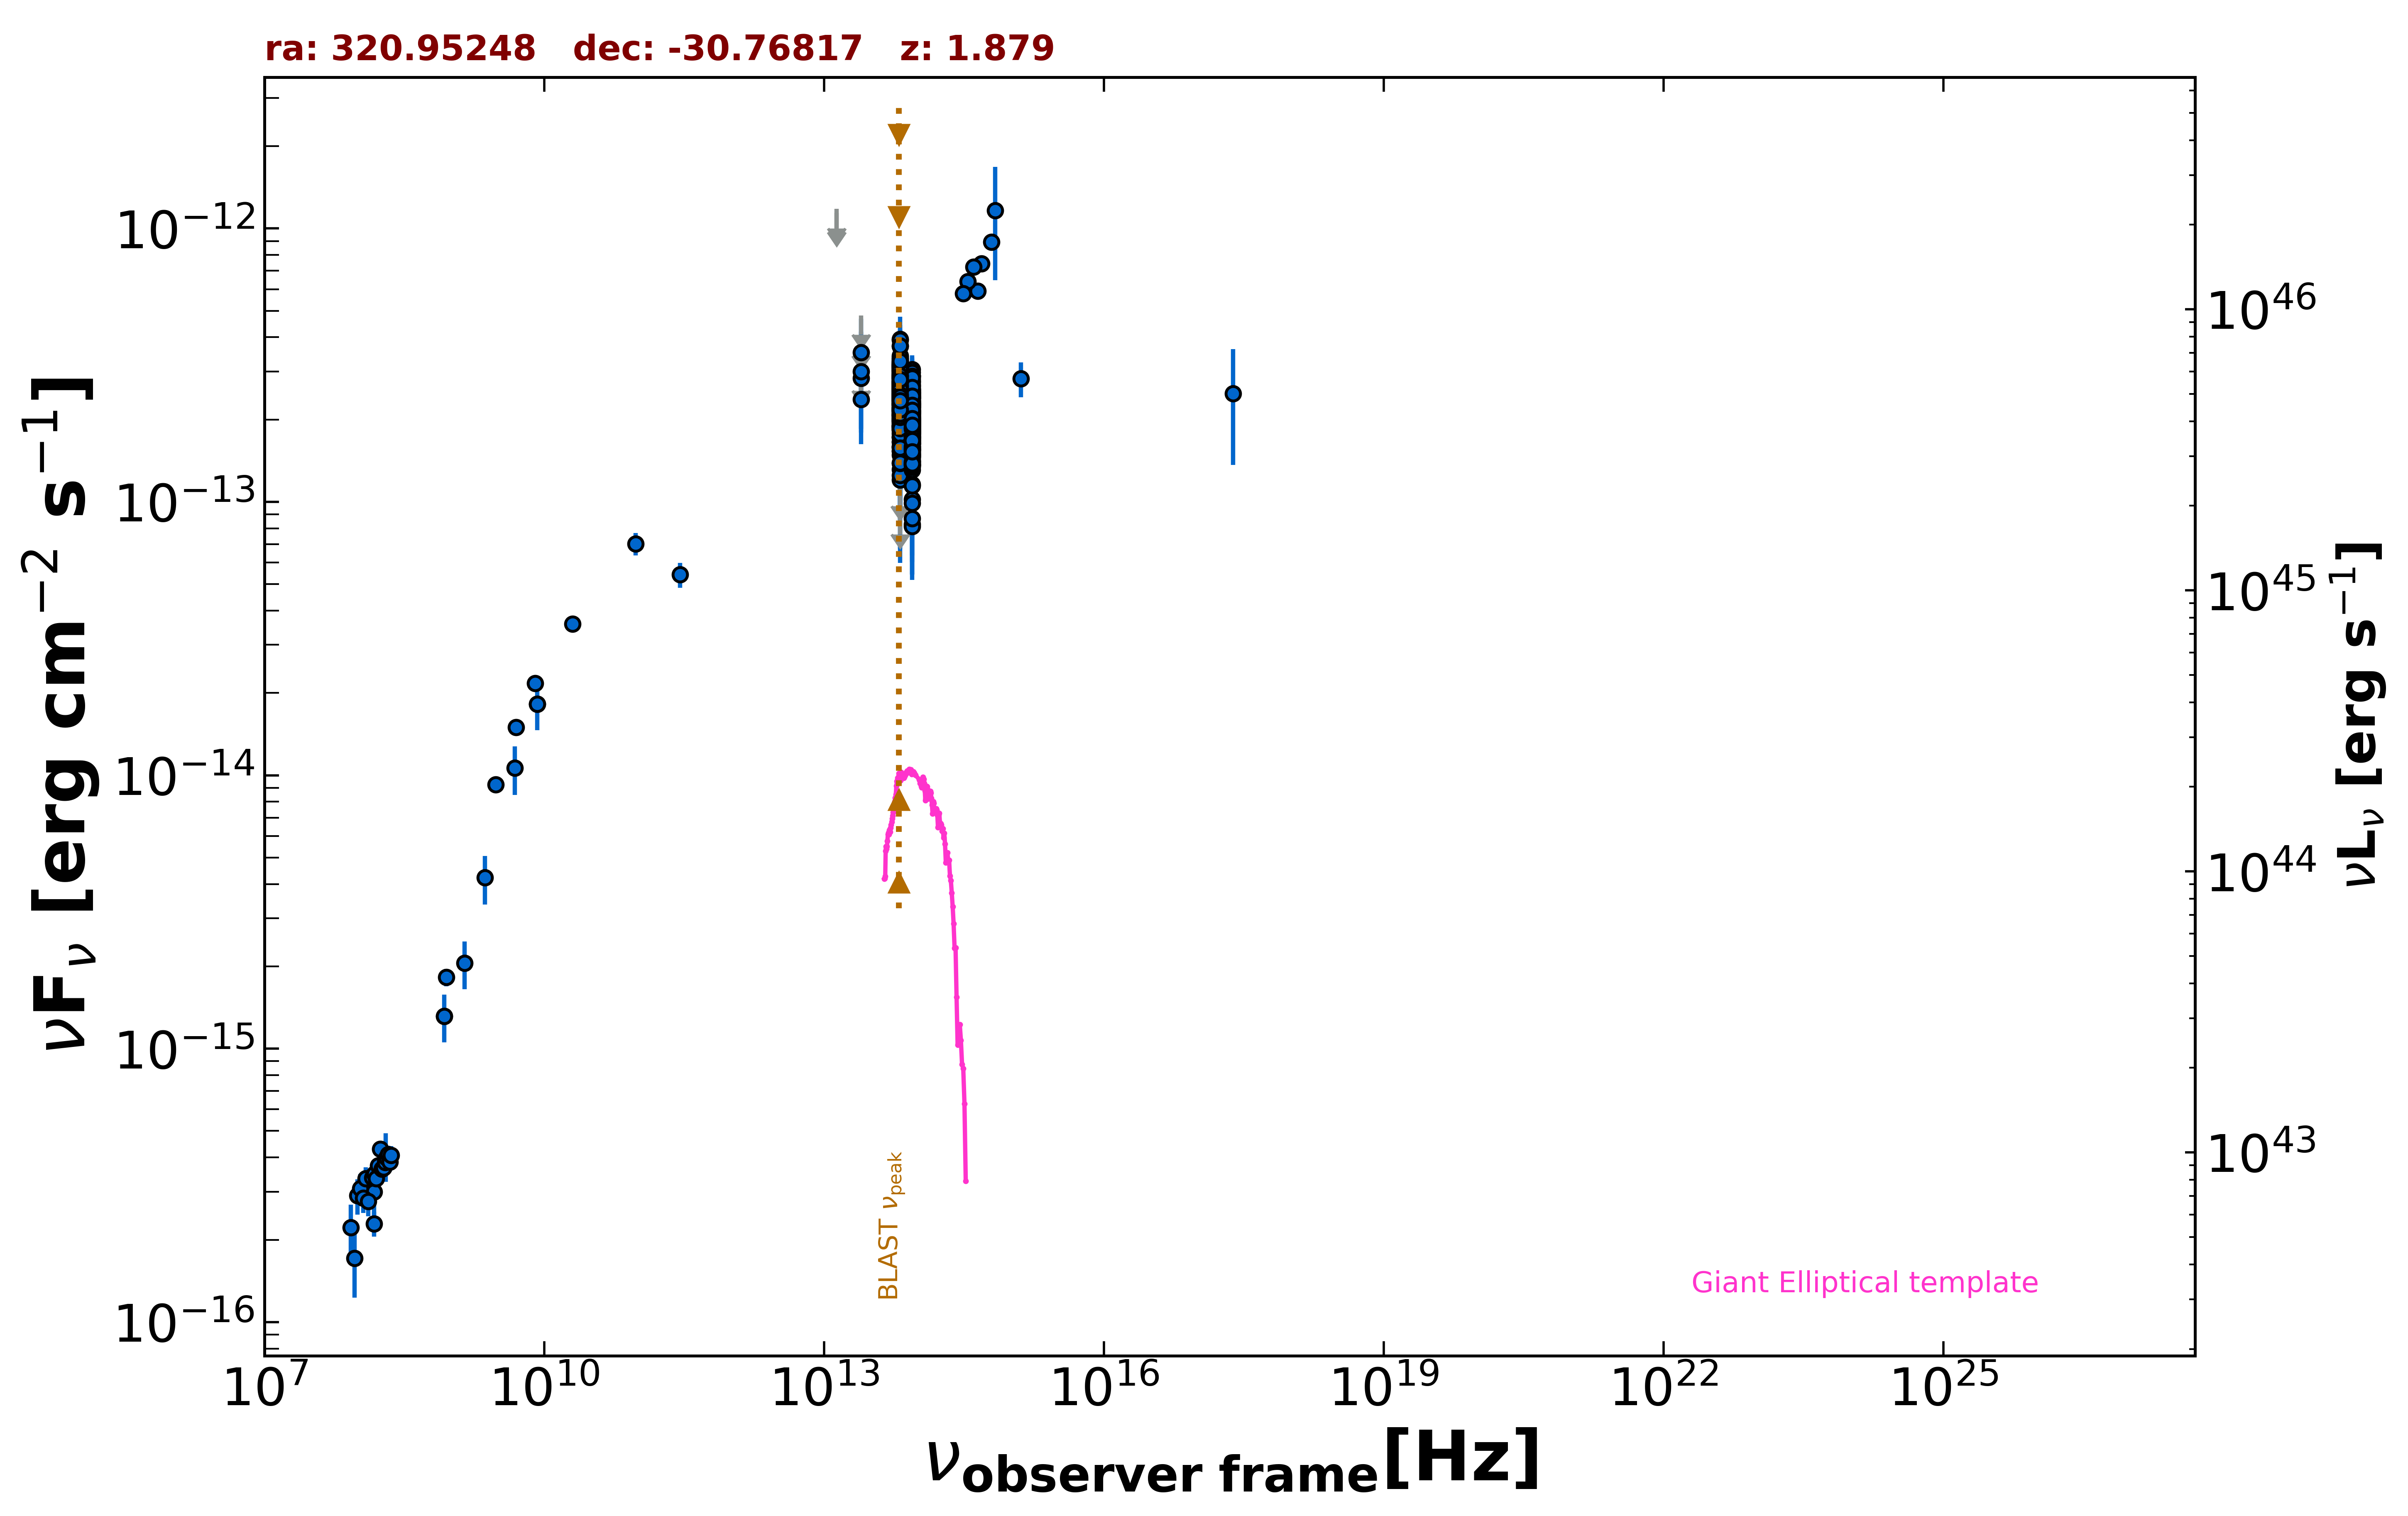

Source data for this figure (header and first rows):
freq., flux, err_flux, MJD_start, MJD_end, flag, catalog, reference
8.870e+08, 1.824e-15, 1.320e-16, 55000, 55000, , RACS, Hale et al. 2021  PASA  38  e058
8.430e+08, 1.313e-15, 4.300e-17, 55000, 55000, , SUMSS, Manch et al. 2003  MNRAS  342  1117
3.000e+09, 9.233e-15, 2.050e-17, 55000, 55000, , VLASSQL, Gordon et al. 2021  ApJS  255  30
2.418e+17, 2.490e-13, 1.125e-13, 55000, 55000, , RASS, Boller et al. 2016  A&A  103  1
1.500e+08, 2.292e-16, 2.385e-17, 55000, 55000, , TGSS150, Intema et al. 2017  A&A  598  A781
5.000e+09, 1.500e-14, 7.500e-16, 55000, 55000, , AT20G, Murphy et al. 2010  MNRAS  402  2403
8.000e+09, 2.168e-14, 1.120e-15, 55000, 55000, , AT20G, Murphy et al. 2010  MNRAS  402  2403
2.000e+10, 3.580e-14, 1.800e-15, 55000, 55000, , AT20G, Murphy et al. 2010  MNRAS  402  2403
8.400e+09, 1.821e-14, 0.000e+00, 55000, 55000, , CRATES, Healey et al. 2007  ApJS  171  61
2.850e+11, 5.415e-14, 5.700e-15, 56946, 56946, , ALMA, Bonato et al. 2019  MNRAS  485  1188
9.506e+10, 7.034e-14, 6.655e-15, 56946, 56946, , ALMA, Bonato et al. 2019  MNRAS  485  1188
8.817e+13, 1.928e-13, 2.550e-15, 55000, 55000, , UNWISE, Schlafly et al. 2019  ApJS  240  30
6.517e+13, 2.455e-13, 4.100e-15, 55000, 55000, , UNWISE, Schlafly et al. 2019  ApJS  240  30
8.817e+13, 1.714e-13, 7.100e-15, 55000, 55000, , WISE, Wright et al. 2010  AJ  140  1868
6.517e+13, 2.363e-13, 1.085e-14, 55000, 55000, , WISE, Wright et al. 2010  AJ  140  1868
2.498e+13, 2.372e-13, 5.245e-14, 55000, 55000, , WISE, Wright et al. 2010  AJ  140  1868
1.363e+13, 6.956e-13, 2.546e-13, 55000, 55000, , WISE, Wright et al. 2010  AJ  140  1868
8.817e+13, 2.501e-13, 2.515e-14, 56784, 56784, , NEOWISE, Mainzer et al. 2014  ApJ  792  30
6.517e+13, 2.706e-13, 3.570e-14, 56784, 56784, , NEOWISE, Mainzer et al. 2014  ApJ  792  30
8.817e+13, 1.822e-13, 2.270e-14, 56784, 56784, , NEOWISE, Mainzer et al. 2014  ApJ  792  30
6.517e+13, 2.269e-13, 3.675e-14, 56784, 56784, , NEOWISE, Mainzer et al. 2014  ApJ  792  30
8.817e+13, 1.957e-13, 3.150e-14, 56784, 56784, , NEOWISE, Mainzer et al. 2014  ApJ  792  30
6.517e+13, 2.205e-13, 4.230e-14, 56784, 56784, , NEOWISE, Mainzer et al. 2014  ApJ  792  30
8.817e+13, 2.223e-13, 2.295e-14, 56784, 56784, , NEOWISE, Mainzer et al. 2014  ApJ  792  30
6.517e+13, 3.164e-13, 3.415e-14, 56784, 56784, , NEOWISE, Mainzer et al. 2014  ApJ  792  30
8.817e+13, 1.732e-13, 2.275e-14, 56784, 56784, , NEOWISE, Mainzer et al. 2014  ApJ  792  30
6.517e+13, 2.288e-13, 3.705e-14, 56784, 56784, , NEOWISE, Mainzer et al. 2014  ApJ  792  30
8.817e+13, 1.992e-13, 2.460e-14, 56784, 56784, , NEOWISE, Mainzer et al. 2014  ApJ  792  30
6.517e+13, 2.912e-13, 3.985e-14, 56784, 56784, , NEOWISE, Mainzer et al. 2014  ApJ  792  30
8.817e+13, 1.498e-13, 2.355e-14, 56784, 56784, , NEOWISE, Mainzer et al. 2014  ApJ  792  30
6.517e+13, 2.068e-13, 4.900e-14, 56784, 56784, , NEOWISE, Mainzer et al. 2014  ApJ  792  30
8.817e+13, 8.273e-14, 2.254e-14, 56783, 56783, , NEOWISE, Mainzer et al. 2014  ApJ  792  30
6.517e+13, 3.084e-13, 4.305e-14, 56783, 56783, , NEOWISE, Mainzer et al. 2014  ApJ  792  30
8.817e+13, 2.345e-13, 2.835e-14, 56784, 56784, , NEOWISE, Mainzer et al. 2014  ApJ  792  30
6.517e+13, 2.405e-13, 4.480e-14, 56784, 56784, , NEOWISE, Mainzer et al. 2014  ApJ  792  30
8.817e+13, 2.480e-13, 3.645e-14, 56784, 56784, , NEOWISE, Mainzer et al. 2014  ApJ  792  30
6.517e+13, 2.085e-13, 5.195e-14, 56784, 56784, , NEOWISE, Mainzer et al. 2014  ApJ  792  30
8.817e+13, 2.884e-13, 2.580e-14, 58405, 58405, , NEOWISE, Mainzer et al. 2014  ApJ  792  30
6.517e+13, 3.167e-13, 3.830e-14, 58405, 58405, , NEOWISE, Mainzer et al. 2014  ApJ  792  30
8.817e+13, 2.757e-13, 2.470e-14, 58405, 58405, , NEOWISE, Mainzer et al. 2014  ApJ  792  30
6.517e+13, 2.525e-13, 3.945e-14, 58405, 58405, , NEOWISE, Mainzer et al. 2014  ApJ  792  30
8.817e+13, 2.156e-13, 2.685e-14, 58405, 58405, , NEOWISE, Mainzer et al. 2014  ApJ  792  30
6.517e+13, 2.369e-13, 4.215e-14, 58405, 58405, , NEOWISE, Mainzer et al. 2014  ApJ  792  30
8.817e+13, 2.890e-13, 2.800e-14, 58405, 58405, , NEOWISE, Mainzer et al. 2014  ApJ  792  30
6.517e+13, 2.875e-13, 3.880e-14, 58405, 58405, , NEOWISE, Mainzer et al. 2014  ApJ  792  30
8.817e+13, 1.649e-13, 2.775e-14, 58405, 58405, , NEOWISE, Mainzer et al. 2014  ApJ  792  30
6.517e+13, 2.209e-13, 3.740e-14, 58405, 58405, , NEOWISE, Mainzer et al. 2014  ApJ  792  30
8.817e+13, 1.934e-13, 2.395e-14, 58405, 58405, , NEOWISE, Mainzer et al. 2014  ApJ  792  30
6.517e+13, 3.214e-13, 3.705e-14, 58405, 58405, , NEOWISE, Mainzer et al. 2014  ApJ  792  30
8.817e+13, 2.535e-13, 3.345e-14, 58405, 58405, , NEOWISE, Mainzer et al. 2014  ApJ  792  30
6.517e+13, 3.008e-13, 3.525e-14, 58405, 58405, , NEOWISE, Mainzer et al. 2014  ApJ  792  30
8.817e+13, 2.510e-13, 2.825e-14, 58405, 58405, , NEOWISE, Mainzer et al. 2014  ApJ  792  30
6.517e+13, 2.937e-13, 5.795e-14, 58405, 58405, , NEOWISE, Mainzer et al. 2014  ApJ  792  30
8.817e+13, 2.146e-13, 2.240e-14, 58405, 58405, , NEOWISE, Mainzer et al. 2014  ApJ  792  30
6.517e+13, 2.646e-13, 4.285e-14, 58405, 58405, , NEOWISE, Mainzer et al. 2014  ApJ  792  30
8.817e+13, 3.048e-13, 3.290e-14, 58405, 58405, , NEOWISE, Mainzer et al. 2014  ApJ  792  30
6.517e+13, 1.717e-13, 4.345e-14, 58405, 58405, , NEOWISE, Mainzer et al. 2014  ApJ  792  30
8.817e+13, 2.505e-13, 6.345e-14, 56966, 56966, , NEOWISE, Mainzer et al. 2014  ApJ  792  30
6.517e+13, 1.956e-13, 5.380e-14, 56966, 56966, , NEOWISE, Mainzer et al. 2014  ApJ  792  30
8.817e+13, 1.950e-13, 2.430e-14, 56966, 56966, , NEOWISE, Mainzer et al. 2014  ApJ  792  30
... 530 more rows
